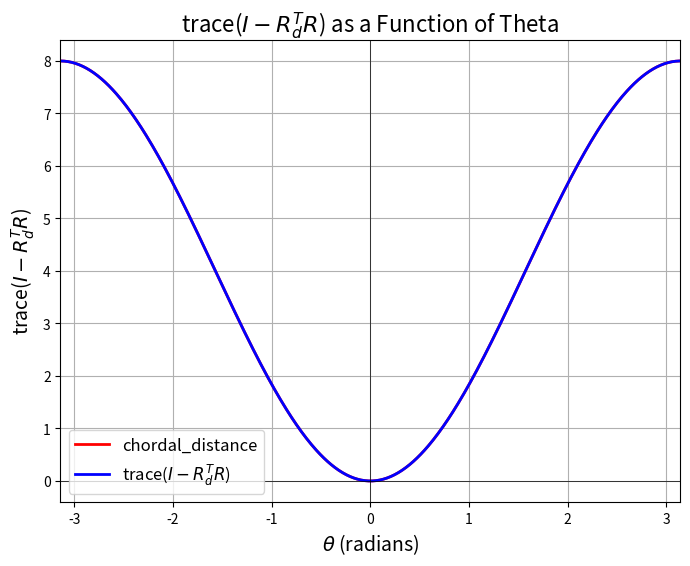

The script that saved this image:
"""GPT coding"""
import numpy as np
import matplotlib.pyplot as plt

# 定义旋转矩阵的函数 (绕 z 轴的旋转矩阵)
def rotation_matrix_z(theta):
    return np.array([[np.cos(theta), -np.sin(theta), 0],
                     [np.sin(theta),  np.cos(theta), 0],
                     [0,              0,            1]])

# 定义 trace(I - R_d^T R) 的函数，R_d 为期望的旋转矩阵，R 为真实旋转矩阵
def trace_I_minus_RdT_R(Rd, theta):
    R = rotation_matrix_z(theta)
    return 2*np.trace(np.eye(3) - np.dot(Rd.T, R))


# Chordal distance
def chordal_distance(Rd, theta):
    R = rotation_matrix_z(theta)
    c_dis = 0
    # for i in range(3):
    #     c_dis += np.dot(Rd[:,i]-R[:,i],Rd[:,i]-R[:,i])
    c_dis = np.dot(np.linalg.norm(Rd-R),np.linalg.norm(Rd-R))
    return c_dis

# 定义期望旋转矩阵 R_d (例如设为单位矩阵，即无旋转)
Rd = np.eye(3)

# 创建 theta 的范围，取值从 -π 到 π
theta_values = np.linspace(-np.pi, np.pi, 500)

# 计算 trace(I - R_d^T R) 的值
trace_values = [trace_I_minus_RdT_R(Rd, theta) for theta in theta_values]
c_dis= [chordal_distance(Rd, theta) for theta in theta_values]


# 画出 trace(I - R_d^T R) 随 theta 变化的图像
plt.figure(figsize=(8, 6))
plt.plot(theta_values, c_dis, label=r'chordal_distance', color='r', linewidth=2)
plt.plot(theta_values, trace_values, label=r'trace($I - R_d^T R$)', color='b', linewidth=2)
plt.title(r'trace($I - R_d^T R$) as a Function of Theta', fontsize=16)
plt.xlabel(r'$\theta$ (radians)', fontsize=14)
plt.ylabel(r'trace($I - R_d^T R$)', fontsize=14)
plt.grid(True)
plt.axhline(0, color='black',linewidth=0.5)
plt.axvline(0, color='black',linewidth=0.5)
plt.xlim(-np.pi, np.pi)
plt.legend(fontsize=12)
plt.show()